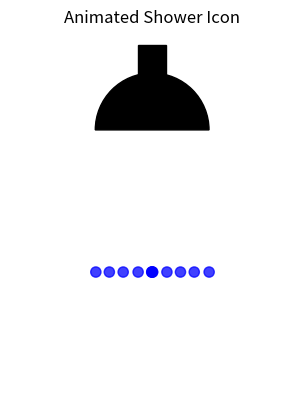

Generate this figure with matplotlib:
import matplotlib.pyplot as plt
import matplotlib.patches as patches
import matplotlib.animation as animation
import numpy as np  # Import numpy for mathematical functions

# Create a figure and axis
fig, ax = plt.subplots()

# Draw the pipe (top vertical rectangle)
pipe = patches.Rectangle((0.45, 1.05), 0.1, 0.2, color='black')
ax.add_patch(pipe)

# Draw the shower head (semi-circle)
head = patches.Wedge(center=(0.5, 0.95), r=0.2, theta1=0, theta2=180, color='black')
ax.add_patch(head)

# Water drops setup (all starting from shower head)
drop_radius = 0.018
head_center_x = 0.5
head_center_y = 0.95

initial_drops = [
    [0.3, head_center_y], [0.5, head_center_y], [0.7, head_center_y],
    [0.35, head_center_y], [0.5, head_center_y], [0.65, head_center_y],
    [0.4, head_center_y], [0.5, head_center_y], [0.6, head_center_y],
    [0.45, head_center_y], [0.5, head_center_y], [0.55, head_center_y]
]

# Create circle patches for drops
drops = [plt.Circle((x, y), drop_radius, color='blue') for x, y in initial_drops]
for drop in drops:
    ax.add_patch(drop)

# Animation function to update the position of drops
def animate(frame):
    for i, drop in enumerate(drops):
        x, y = drop.center
        
        # Add slight horizontal movement based on position
        wobble = 0.002 * np.sin(2 * np.pi * (frame/30 + i/len(drops)))
        x = initial_drops[i][0] + wobble
        
        # Accelerating fall speed
        speed = 0.008 * (1 + 0.1 * (head_center_y - y))
        y -= speed
        
        # Reset position to shower head when drops reach bottom
        if y < 0:
            y = head_center_y
            x = initial_drops[i][0]
        
        # Make drops more transparent as they fall
        alpha = 1.0 - (head_center_y - y) * 0.5
        drop.set_alpha(max(0.3, alpha))
        
        drop.center = (x, y)
    return drops

# Set axis properties
plt.xlim(0, 1)
plt.ylim(0, 1.3)
plt.axis('off')
ax.set_aspect('equal', adjustable='box')
plt.title("Animated Shower Icon")

# Create the animation
ani = animation.FuncAnimation(
    fig, 
    animate,
    frames=400,  # More frames for smoother animation
    interval=30,  # Faster updates
    blit=True    # Better performance
)

# Save the animation as a GIF (requires pillow library)
ani.save('shower_animation.gif', 
         writer='pillow',
         fps=30)

print("Animation saved as 'shower_animation.gif'. Open this file to view the animation.")
